Run: headless pygame with SDL's dummy video driver; simulated clock (each Clock.tick advances the game by its frame time, no real sleeping); random seed 0; keys injected as events and as key.get_pressed() state; mouse plan: one left click at the window centre at the start of phase 2, then a move to the lower-right quarter at the start of phase 3.
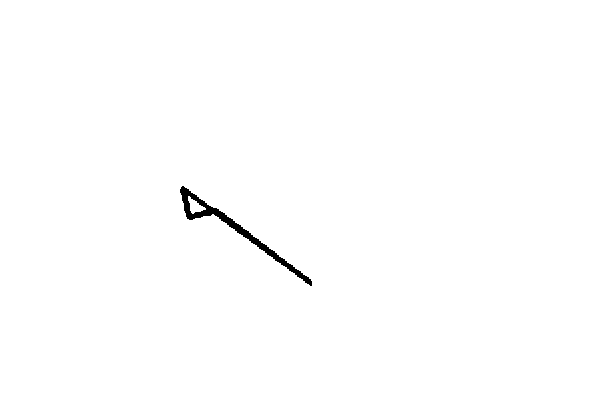
Frame 1 of 4 · flips 1–60 · no input
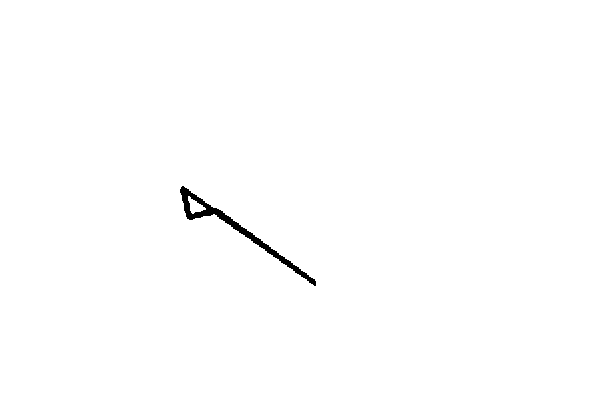
Frame 2 of 4 · flips 61–180 · clicked the window centre · tapped SPACE, RETURN · held RIGHT (→), D
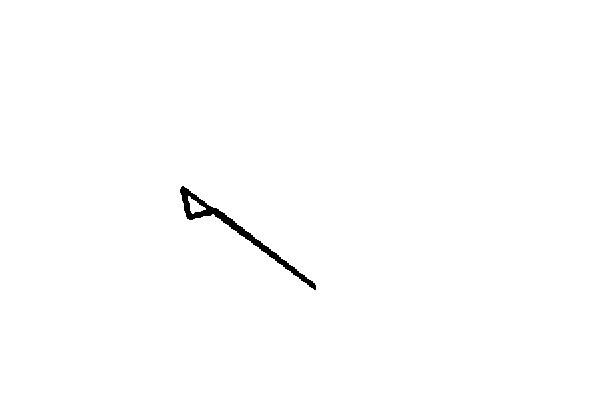
Frame 3 of 4 · flips 181–300 · moved the mouse to the lower-right quarter · held DOWN (↓), S
Frame 4 of 4 · flips 301–420 · held LEFT (←), A, UP (↑), W · screen same as frame 1, image omitted

The pygame program that drew these frames:

import math
import random
import pygame
import sys


screen = pygame.display.set_mode((600, 400))
display = pygame.Surface((300, 200))

pygame.init()
clock = pygame.time.Clock()

render_points = [
    [ 10 * math.cos(-1) + 150, 10 * math.sin(-1) + 150],
    [ 10 * math.cos(-1 + math.pi * 0.5) + 100, 10 * math.sin(-1 + math.pi * 0.5) + 100],
    [ 10 * math.cos(-1 + math.pi) + 100, 10 * math.sin(-1 + math.pi) + 100],
    [ 10 * math.cos(-1 - math.pi * 0.5) + 100, 10 * math.sin(-1 - math.pi * 0.5) + 100],
]

current_selected = 0
while True:

    screen.fill((100, 100 ,100))
    display.fill((255, 255, 255))
    pygame.draw.polygon(display, (0, 0, 0), render_points, 3)
    for event in pygame.event.get():
        if event.type == pygame.QUIT:
            pygame.quit()
            sys.exit()
        
        if event.type == pygame.KEYDOWN:
            print(render_points)
            if event.key == pygame.K_UP:
                    render_points[current_selected][1] -= 2
            
            if event.key == pygame.K_DOWN:
                    render_points[current_selected][1] += 2
            
            if event.key == pygame.K_LEFT:
                    render_points[current_selected][0] -= 2
            
            if event.key == pygame.K_RIGHT:
                    render_points[current_selected][0] += 2
                
        if event.type == pygame.MOUSEBUTTONDOWN:

            # if event.button == 1:
            #     for points in render_points:
            #          print(f'{math.acos((points[0])/10)} : {math.asin((points[1])/10)}')

            if event.button == 4:
                current_selected = (current_selected + 1) % 4

            print(current_selected)
    
    screen.blit(pygame.transform.scale2x(display, screen), (0, 0))
    pygame.display.update()
    clock.tick(60)
